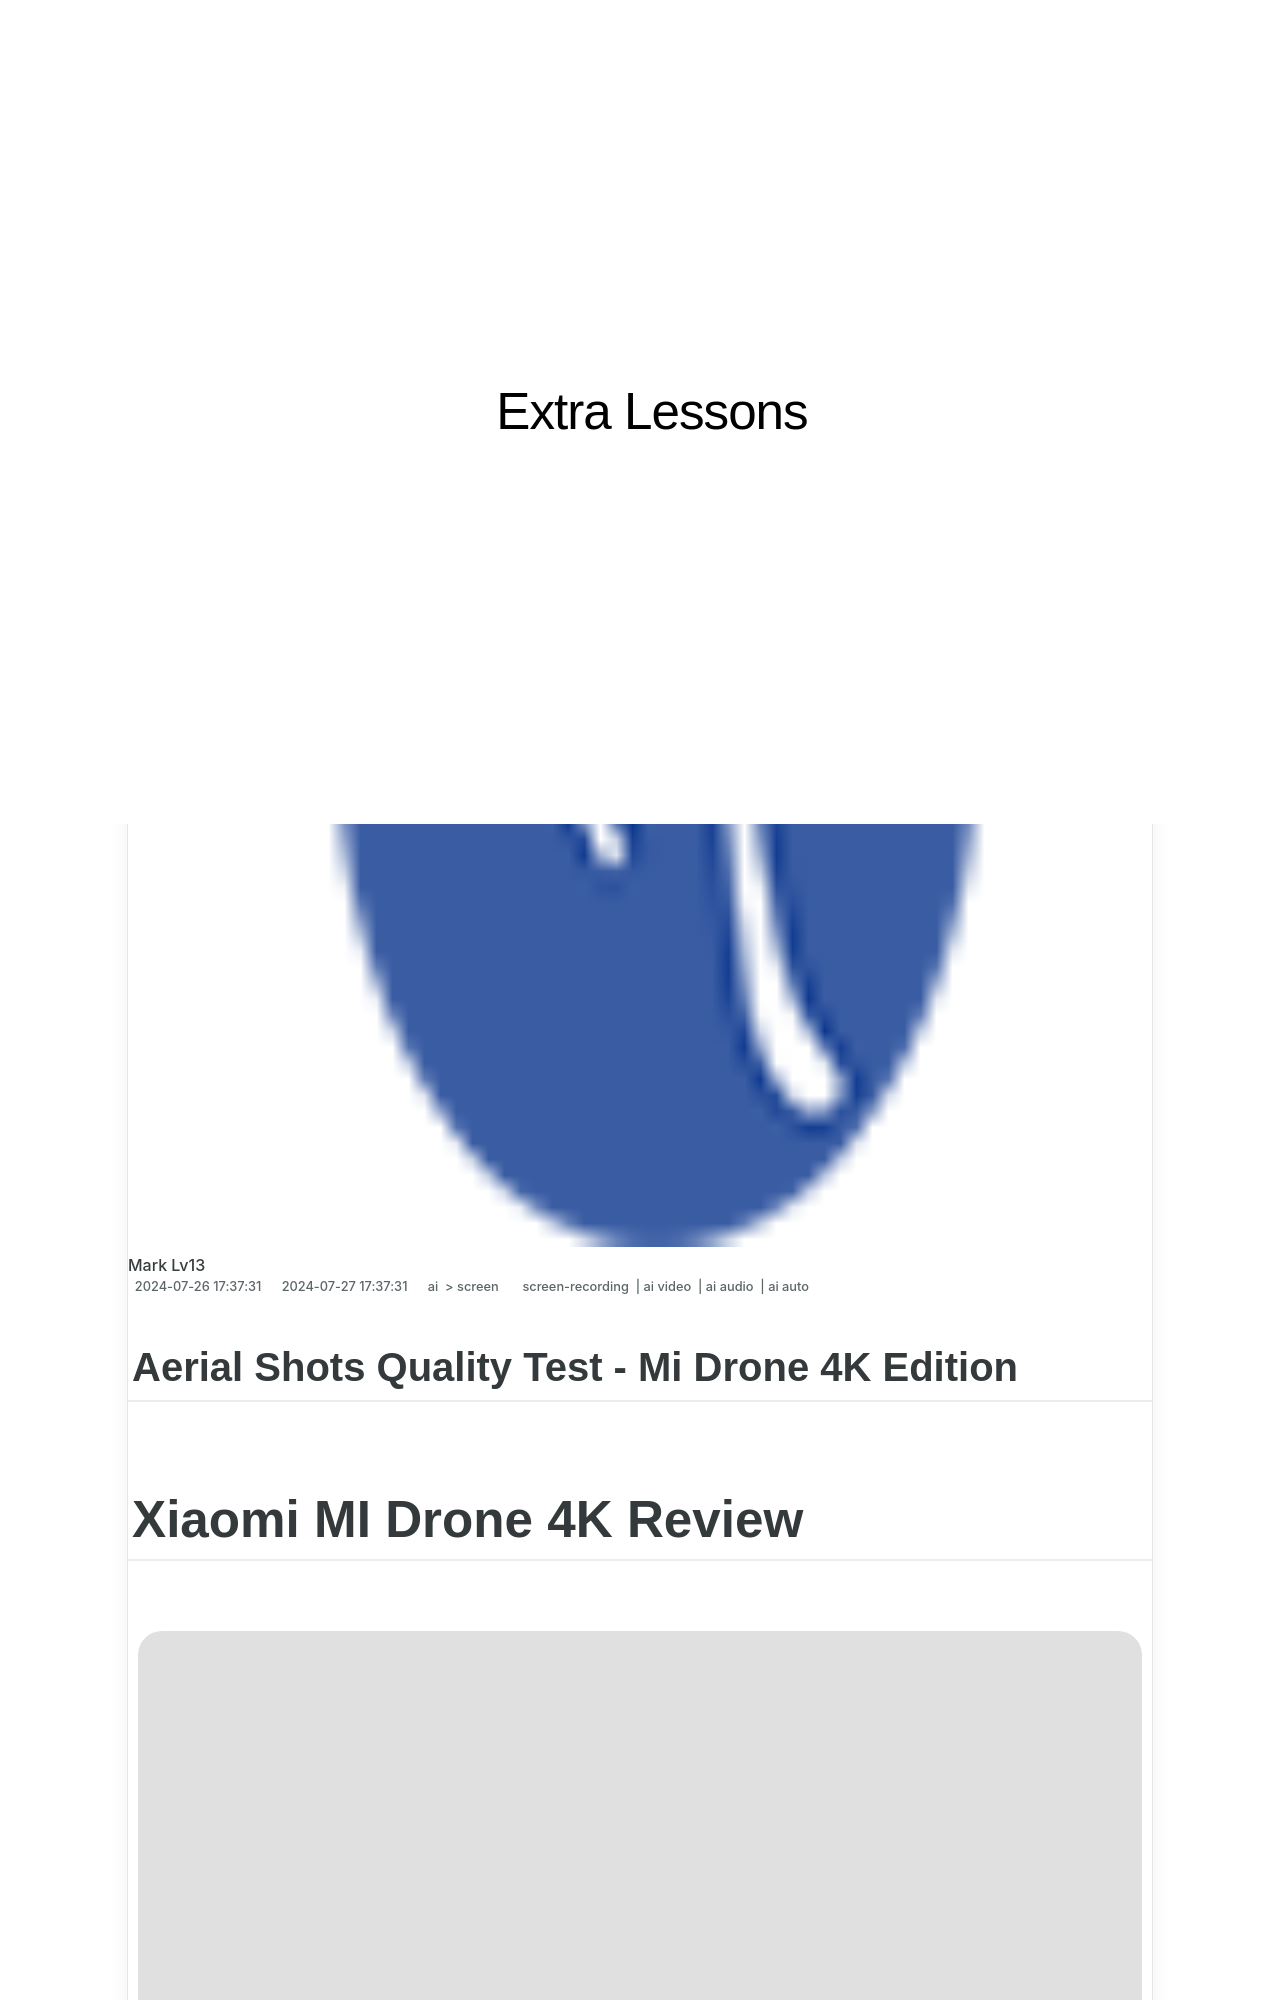

repository: techidaily/site-extra-lessons · page: updated-aerial-shots-quality-test-mi-drone-4k-edition/index.html · generator: jekyll

---
title: "\"[Updated] Aerial Shots Quality Test - Mi Drone 4K Edition\""
date: 2024-07-26T17:37:31.260Z
updated: 2024-07-27T17:37:31.260Z
tags: 
  - screen-recording
  - ai video
  - ai audio
  - ai auto
categories: 
  - ai
  - screen
description: "\"This Article Describes [Updated] Aerial Shots Quality Test - Mi Drone 4K Edition\""
excerpt: "\"This Article Describes [Updated] Aerial Shots Quality Test - Mi Drone 4K Edition\""
keywords: "\"4K Drone Aerials,MiDrone Quality Test,High-Res Aerial Shots,Drone 4K Video Shooting,Aerial Shot Clarity Test,Professional Aerial Images,4K Edition MiDrone\""
thumbnail: https://www.lifewire.com/thmb/e3OdPe2ekhPfBH2xRv177miEbUc=/540x405/filters:no_upscale():max_bytes(150000):strip_icc()/turnofffindmyiphone-742865e7d4d64f158e9f290e09062826.jpg
---

## Aerial Shots Quality Test - Mi Drone 4K Edition

# Xiaomi MI Drone 4K Review

<!-- affiliate ads begin -->
<a href="https://store.nero.com/order/checkout.php?PRODS=42296855&QTY=1&AFFILIATE=108875&CART=1"><img src="http://cdnwww.nero.com/nero-com-wAssets/img/banners/2023/recode/Nero_Recode_Screen_2.png" border="0"></a>
<!-- affiliate ads end -->
![author avatar](https://images.wondershare.com/filmora/article-images/max-wales-author.jpg)
